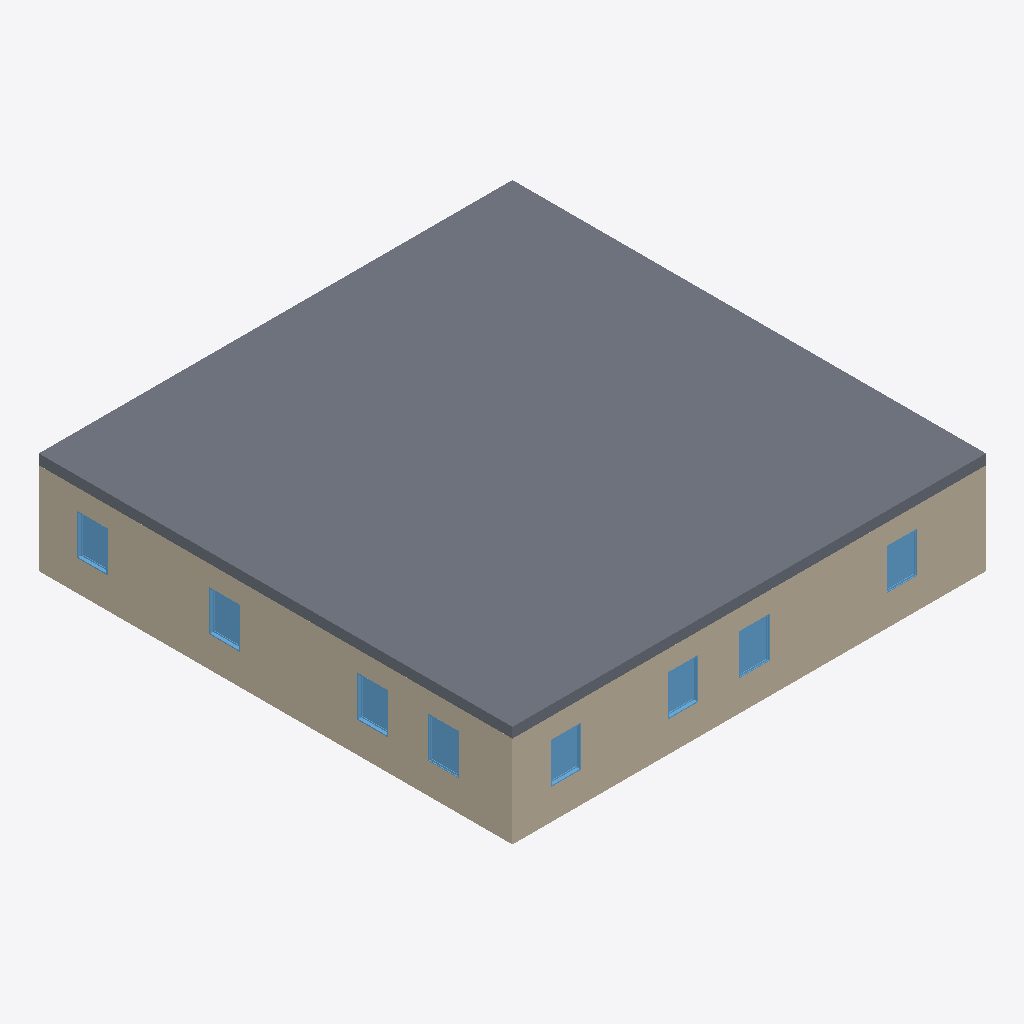
Isometric view of an IFC building model (IFC-SPF (STEP), schema IFC2X3, length unit foot), seen from the south-west, elements coloured by IFC class: 9 slabs (grey), 8 windows (light blue), 3 walls (beige).
Extent 14.2 m × 14.2 m × 3.0 m (x, y, z). Storeys (2): Level 1 at 0.00 m; Level 2 at 3.05 m. Elements (44): 15 IfcWindow, 12 IfcWallStandardCase, 9 IfcSlab, 8 IfcDoor.

HEADER;
FILE_DESCRIPTION(('ViewDefinition [CoordinationView_V2.0]'),'2;1');
FILE_NAME('Project Number','2018-06-11T22:44:31',(''),(''),'The EXPRESS Data Manager Version 5.02.0100.07 : ','20180216_1515(x64) - Exporter 19.0.0.405 - Alter','');
FILE_SCHEMA(('IFC2X3'));
ENDSEC;
DATA;
#112=IFCPROJECT('2wcrS3D7f1IOJ_bGyDhXqs',#41,'Project Number',$,$,'Project Name','Project Status',(#104),#99);
#2348=IFCSITE('2wcrS3D7f1IOJ_bGyDhXqq',#41,'Default',$,'',#2347,$,$,.ELEMENT.,(42,21,31,181945),(-71,-3,-24,-263305),0.0,$,$);
#122=IFCBUILDING('2wcrS3D7f1IOJ_bGyDhXqt',#41,'',$,$,#32,$,'',.ELEMENT.,$,$,#118);
#131=IFCBUILDINGSTOREY('2wcrS3D7f1IOJ_bG$oKUBO',#41,'Level 1',$,$,#129,$,'Level 1',.ELEMENT.,0.0);
#137=IFCBUILDINGSTOREY('2wcrS3D7f1IOJ_bG$oKSGS',#41,'Level 2',$,$,#136,$,'Level 2',.ELEMENT.,9.99999999999844);
#375=IFCWALLSTANDARDCASE('3_Sukep2PAyuAfpSk3qHL5',#41,'Basic Wall:Generic - 6":307748',$,'Basic Wall:Generic - 6":219',#298,#373,'307748');
#1334=IFCSLAB('3_Sukep2PAyuAfpSk3qH9M',#41,'Floor:Generic - 12":308535',$,'Floor:Generic - 12"',#1318,#1332,'308535',.FLOOR.);
#469=IFCWALLSTANDARDCASE('3_Sukep2PAyuAfpSk3qHL4',#41,'Basic Wall:Generic - 6":307749',$,'Basic Wall:Generic - 6":219',#392,#467,'307749');
#1235=IFCSLAB('3_Sukep2PAyuAfpSk3qHFQ',#41,'Floor:Generic - 12":308411',$,'Floor:Generic - 12"',#1219,#1233,'308411',.FLOOR.);
#1202=IFCSLAB('3_Sukep2PAyuAfpSk3qHFr',#41,'Floor:Generic - 12":308372',$,'Floor:Generic - 12"',#1186,#1200,'308372',.FLOOR.);
#1268=IFCSLAB('3_Sukep2PAyuAfpSk3qHE5',#41,'Floor:Generic - 12":308452',$,'Floor:Generic - 12"',#1252,#1266,'308452',.FLOOR.);
#1791=IFCSLAB('1wpy1DYEH9TA85tlXMNxmX',#41,'Floor:Generic - 12":309352',$,'Floor:Generic - 12"',#1775,#1789,'309352',.FLOOR.);
#1301=IFCSLAB('3_Sukep2PAyuAfpSk3qH9i',#41,'Floor:Generic - 12":308493',$,'Floor:Generic - 12"',#1285,#1299,'308493',.FLOOR.);
#1758=IFCSLAB('3_Sukep2PAyuAfpSk3qH06',#41,'Floor:Generic - 12":309095',$,'Floor:Generic - 12"',#1742,#1756,'309095',.FLOOR.);
#1151=IFCSLAB('3_Sukep2PAyuAfpSk3qHC1',#41,'Floor:Generic - 12":308320',$,'Floor:Generic - 12"',#1129,#1149,'308320',.FLOOR.);
#2332=IFCSLAB('0pkOCIQJH4HgMtY2Lvx8Gg',#41,'Floor:Generic - 12":310354',$,'Floor:Generic - 12"',#2316,#2330,'310354',.FLOOR.);
#2226=IFCWINDOW('3$Q2wRmTf5cvthbJnZJad2',#41,'Fixed:36" x 48":309706',$,'36" x 48"',#2911,#2220,'309706',4.0,3.0);
#2274=IFCWINDOW('3$Q2wRmTf5cvthbJnZJae5',#41,'Fixed:36" x 48":309773',$,'36" x 48"',#2805,#2268,'309773',4.0,3.0);
#2298=IFCWINDOW('3$Q2wRmTf5cvthbJnZJaed',#41,'Fixed:36" x 48":309807',$,'36" x 48"',#2831,#2292,'309807',4.0,3.0);
#2058=IFCWINDOW('3$Q2wRmTf5cvthbJnZJaai',#41,'Fixed:36" x 48":309540',$,'36" x 48"',#2753,#2052,'309540',4.0,3.0);
#2106=IFCWINDOW('3$Q2wRmTf5cvthbJnZJab0',#41,'Fixed:36" x 48":309576',$,'36" x 48"',#2779,#2100,'309576',4.0,3.0);
#2178=IFCWINDOW('3$Q2wRmTf5cvthbJnZJacH',#41,'Fixed:36" x 48":309657',$,'36" x 48"',#2859,#2172,'309657',4.0,3.0);
#2202=IFCWINDOW('3$Q2wRmTf5cvthbJnZJacc',#41,'Fixed:36" x 48":309678',$,'36" x 48"',#2885,#2196,'309678',4.0,3.0);
#2250=IFCWINDOW('3$Q2wRmTf5cvthbJnZJadm',#41,'Fixed:36" x 48":309752',$,'36" x 48"',#2937,#2244,'309752',4.0,3.0);
#246=IFCWALLSTANDARDCASE('3_Sukep2PAyuAfpSk3qHL2',#41,'Basic Wall:Generic - 6":307747',$,'Basic Wall:Generic - 6":219',#159,#242,'307747');
ENDSEC;